Run: headless pygame with SDL's dummy video driver; simulated clock (each Clock.tick advances the game by its frame time, no real sleeping); random seed 0; keys injected as events and as key.get_pressed() state; no mouse input.
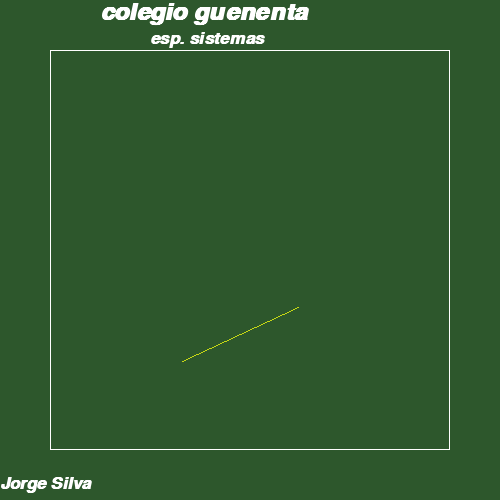
Frame 1 of 4 · flips 1–60 · no input
Frame 2 of 4 · flips 61–180 · tapped SPACE, RETURN · held RIGHT (→), D · screen unchanged from frame 1, image omitted
Frame 3 of 4 · flips 181–300 · held DOWN (↓), S · screen unchanged from frame 2, image omitted
Frame 4 of 4 · flips 301–420 · held LEFT (←), A, UP (↑), W · screen unchanged from frame 3, image omitted

The pygame program that drew these frames:

import pygame
import sys
import random

verde=(45, 87, 44)

r = (random.randint(0,255), random.randint(0,255), random.randint(0,255))
a = random.randint(50,400)
b = random.randint(100,400)
c = random.randint(50,400)
d = random.randint(100,400)
blanco = (255, 255, 255)

pygame.init()

ventana = pygame.display.set_mode((500, 500))

pygame.display.set_caption("dibujar formas con pygame")

clock = pygame.time.Clock()
while 1:
    clock.tick(40)

    for event in pygame.event.get():
        if event.type == pygame.QUIT:
            sys.exit()
    ventana.fill(verde)

    fuente_area = pygame.font.SysFont("arial", 35, 1, 1)
    texto = fuente_area.render("colegio guenenta", 1, blanco)
    ventana.blit(texto, (100, 0))

    fuente_area = pygame.font.SysFont("arial", 25, 1, 1)
    texto = fuente_area.render("esp. sistemas", 1, blanco)
    ventana.blit(texto, (150, 30))

    fuente_area = pygame.font.SysFont("arial", 25, 1, 1)
    texto = fuente_area.render("Jorge Silva", 1, blanco)
    ventana.blit(texto, (0, 475))

    pygame.draw.rect(ventana, blanco, ((50, 50), (400, 400)), 1)

    pygame.draw.line(ventana, r, (a, b), (c, d))

    pygame.display.flip()
